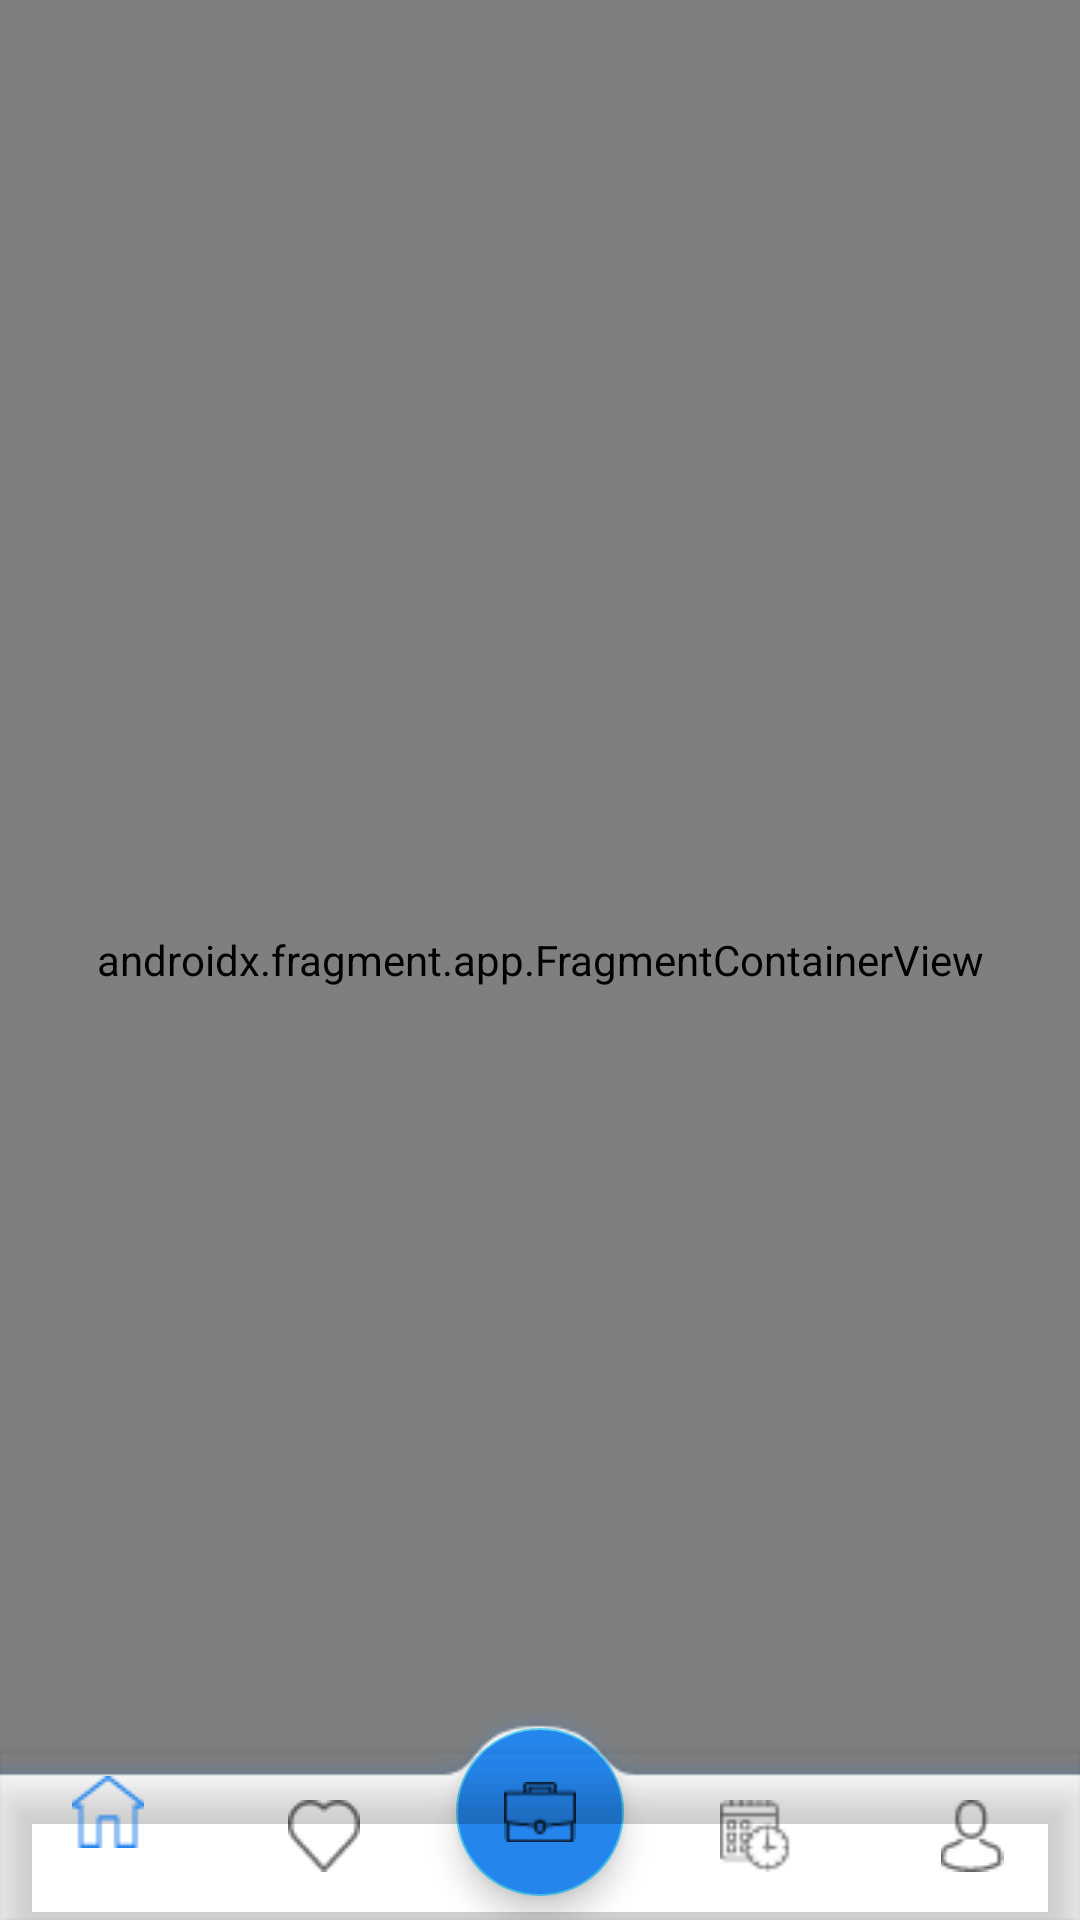

Reconstruct the res/layout file that produces this screen, plus the resources it refers to.
<!-- AndroidManifest.xml: application theme Theme.StayIn -->
<!-- res/layout/activity_home.xml -->
<?xml version="1.0" encoding="utf-8"?>
<androidx.constraintlayout.widget.ConstraintLayout xmlns:android="http://schemas.android.com/apk/res/android"
    xmlns:app="http://schemas.android.com/apk/res-auto"
    xmlns:tools="http://schemas.android.com/tools"
    android:layout_width="match_parent"
    android:layout_height="match_parent"
    android:background="@color/white_gray"
    tools:context=".HomeActivity">

    <androidx.fragment.app.FragmentContainerView
        android:id="@+id/nav_host_fragment_Main"
        android:name="androidx.navigation.fragment.NavHostFragment"
        android:layout_width="match_parent"
        android:layout_height="match_parent"
        app:defaultNavHost="true"
        app:navGraph="@navigation/main_navigation" />

    <ImageView
        android:layout_width="match_parent"
        android:layout_height="wrap_content"
        android:src="@drawable/bg_nav"
        android:layout_marginBottom="-15dp"
        android:layout_marginEnd="-20dp"
        android:layout_marginStart="-20dp"
        app:layout_constraintBottom_toBottomOf="parent"
        app:layout_constraintEnd_toEndOf="parent"
        app:layout_constraintStart_toStartOf="parent" />


    <com.google.android.material.bottomnavigation.BottomNavigationView
        android:id="@+id/bottom_navigation"
        android:layout_width="match_parent"
        android:layout_height="wrap_content"
        android:background="@android:color/transparent"
        app:layout_constraintBottom_toBottomOf="parent"
        app:menu="@menu/main_menu"
        />

    <com.google.android.material.floatingactionbutton.FloatingActionButton
        android:id="@+id/fab"
        android:layout_width="wrap_content"
        android:layout_height="wrap_content"
        android:backgroundTint="@color/dark_blue_200"
        android:src="@drawable/work"
        android:layout_marginBottom="8dp"
        app:layout_constraintBottom_toBottomOf="parent"
        app:layout_constraintEnd_toEndOf="parent"
        app:layout_constraintStart_toStartOf="parent" />


</androidx.constraintlayout.widget.ConstraintLayout>
<!-- resources referenced by this layout -->
<resources>
  <color name="dark_blue_200">#2485EC</color>
  <color name="white_gray">#F6F6F6</color>
  <!-- drawable bg_nav: png bitmap (drawable, 3126 bytes) -->
  <!-- drawable work: png bitmap (drawable, 321 bytes) -->
  <style name="Theme.StayIn" parent="Theme.MaterialComponents.DayNight.DarkActionBar">
          
          <item name="colorPrimary">@color/dark_blue_500</item>
          <item name="colorPrimaryVariant">@color/dark_blue_700</item>
          <item name="colorOnPrimary">@color/white</item>
          
          <item name="colorSecondary">@color/blue_200</item>
          <item name="colorSecondaryVariant">@color/blue_700</item>
          <item name="colorOnSecondary">@color/black</item>
          
          <item name="android:statusBarColor">@color/white_gray</item>
          
      </style>
  <color name="dark_blue_500">#2485EC</color>
  <color name="dark_blue_700">#2485EC</color>
  <color name="white">#FFFFFFFF</color>
  <color name="blue_200">#48C6EF</color>
  <color name="blue_700">#48C6EF</color>
  <color name="black">#FF000000</color>
</resources>
